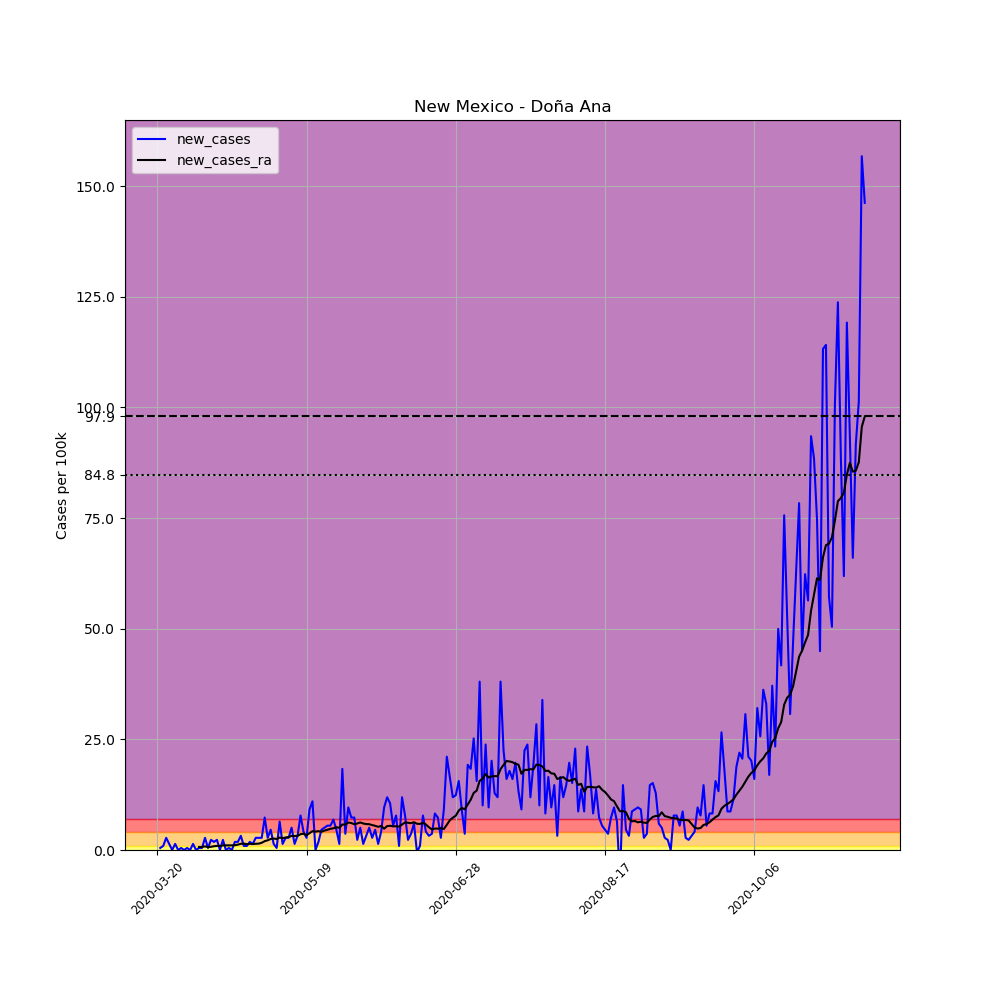

The file beside this chart, header and first rows:
, date, county, state, fips, cases, deaths, COUNTY, STNAME, CTYNAME, POPESTIMATE2019, per_100k, new_cases, new_cases_ra
201907, 2020-03-20, Doña Ana, New Mexico, 35013, 1, 0, 13, New Mexico, Doña Ana, 218195, 0.4583, , 
201908, 2020-03-21, Doña Ana, New Mexico, 35013, 2, 0, 13, New Mexico, Doña Ana, 218195, 0.9166, 0.4583, 
201909, 2020-03-22, Doña Ana, New Mexico, 35013, 4, 0, 13, New Mexico, Doña Ana, 218195, 1.833, 0.9166, 
201910, 2020-03-23, Doña Ana, New Mexico, 35013, 10, 0, 13, New Mexico, Doña Ana, 218195, 4.583, 2.75, 
201911, 2020-03-24, Doña Ana, New Mexico, 35013, 13, 0, 13, New Mexico, Doña Ana, 218195, 5.958, 1.375, 
201912, 2020-03-25, Doña Ana, New Mexico, 35013, 13, 0, 13, New Mexico, Doña Ana, 218195, 5.958, 0.0, 
201913, 2020-03-26, Doña Ana, New Mexico, 35013, 16, 0, 13, New Mexico, Doña Ana, 218195, 7.333, 1.375, 
201914, 2020-03-27, Doña Ana, New Mexico, 35013, 16, 0, 13, New Mexico, Doña Ana, 218195, 7.333, 0.0, 
201915, 2020-03-28, Doña Ana, New Mexico, 35013, 17, 0, 13, New Mexico, Doña Ana, 218195, 7.791, 0.4583, 
201916, 2020-03-29, Doña Ana, New Mexico, 35013, 17, 0, 13, New Mexico, Doña Ana, 218195, 7.791, 0.0, 
201917, 2020-03-30, Doña Ana, New Mexico, 35013, 18, 0, 13, New Mexico, Doña Ana, 218195, 8.25, 0.4583, 
201918, 2020-03-31, Doña Ana, New Mexico, 35013, 18, 0, 13, New Mexico, Doña Ana, 218195, 8.25, 0.0, 
201919, 2020-04-01, Doña Ana, New Mexico, 35013, 21, 0, 13, New Mexico, Doña Ana, 218195, 9.624, 1.375, 
201920, 2020-04-02, Doña Ana, New Mexico, 35013, 21, 0, 13, New Mexico, Doña Ana, 218195, 9.624, 0.0, 
201921, 2020-04-03, Doña Ana, New Mexico, 35013, 22, 0, 13, New Mexico, Doña Ana, 218195, 10.08, 0.4583, 0.6875
201922, 2020-04-04, Doña Ana, New Mexico, 35013, 23, 0, 13, New Mexico, Doña Ana, 218195, 10.54, 0.4583, 0.6875
201923, 2020-04-05, Doña Ana, New Mexico, 35013, 29, 0, 13, New Mexico, Doña Ana, 218195, 13.29, 2.75, 0.8184
201924, 2020-04-06, Doña Ana, New Mexico, 35013, 30, 0, 13, New Mexico, Doña Ana, 218195, 13.75, 0.4583, 0.6547
201925, 2020-04-07, Doña Ana, New Mexico, 35013, 35, 0, 13, New Mexico, Doña Ana, 218195, 16.04, 2.292, 0.7202
201926, 2020-04-08, Doña Ana, New Mexico, 35013, 39, 0, 13, New Mexico, Doña Ana, 218195, 17.87, 1.833, 0.8511
201927, 2020-04-09, Doña Ana, New Mexico, 35013, 44, 0, 13, New Mexico, Doña Ana, 218195, 20.17, 2.292, 0.9166
201928, 2020-04-10, Doña Ana, New Mexico, 35013, 44, 0, 13, New Mexico, Doña Ana, 218195, 20.17, 0.0, 0.9166
201929, 2020-04-11, Doña Ana, New Mexico, 35013, 49, 0, 13, New Mexico, Doña Ana, 218195, 22.46, 2.292, 1.048
201930, 2020-04-12, Doña Ana, New Mexico, 35013, 49, 1, 13, New Mexico, Doña Ana, 218195, 22.46, 0.0, 1.048
201931, 2020-04-13, Doña Ana, New Mexico, 35013, 50, 1, 13, New Mexico, Doña Ana, 218195, 22.92, 0.4583, 1.048
201932, 2020-04-14, Doña Ana, New Mexico, 35013, 50, 1, 13, New Mexico, Doña Ana, 218195, 22.92, 0.0, 1.048
201933, 2020-04-15, Doña Ana, New Mexico, 35013, 54, 1, 13, New Mexico, Doña Ana, 218195, 24.75, 1.833, 1.08
201934, 2020-04-16, Doña Ana, New Mexico, 35013, 58, 1, 13, New Mexico, Doña Ana, 218195, 26.58, 1.833, 1.211
201935, 2020-04-17, Doña Ana, New Mexico, 35013, 65, 1, 13, New Mexico, Doña Ana, 218195, 29.79, 3.208, 1.408
201936, 2020-04-18, Doña Ana, New Mexico, 35013, 67, 1, 13, New Mexico, Doña Ana, 218195, 30.71, 0.9166, 1.44
201937, 2020-04-19, Doña Ana, New Mexico, 35013, 69, 1, 13, New Mexico, Doña Ana, 218195, 31.62, 0.9166, 1.309
201938, 2020-04-20, Doña Ana, New Mexico, 35013, 73, 1, 13, New Mexico, Doña Ana, 218195, 33.46, 1.833, 1.408
201939, 2020-04-21, Doña Ana, New Mexico, 35013, 76, 1, 13, New Mexico, Doña Ana, 218195, 34.83, 1.375, 1.342
201940, 2020-04-22, Doña Ana, New Mexico, 35013, 82, 1, 13, New Mexico, Doña Ana, 218195, 37.58, 2.75, 1.408
201941, 2020-04-23, Doña Ana, New Mexico, 35013, 88, 1, 13, New Mexico, Doña Ana, 218195, 40.33, 2.75, 1.44
201942, 2020-04-24, Doña Ana, New Mexico, 35013, 94, 1, 13, New Mexico, Doña Ana, 218195, 43.08, 2.75, 1.637
201943, 2020-04-25, Doña Ana, New Mexico, 35013, 110, 1, 13, New Mexico, Doña Ana, 218195, 50.41, 7.333, 1.997
201944, 2020-04-26, Doña Ana, New Mexico, 35013, 116, 1, 13, New Mexico, Doña Ana, 218195, 53.16, 2.75, 2.193
201945, 2020-04-27, Doña Ana, New Mexico, 35013, 126, 1, 13, New Mexico, Doña Ana, 218195, 57.75, 4.583, 2.488
201946, 2020-04-28, Doña Ana, New Mexico, 35013, 129, 1, 13, New Mexico, Doña Ana, 218195, 59.12, 1.375, 2.586
201947, 2020-04-29, Doña Ana, New Mexico, 35013, 130, 1, 13, New Mexico, Doña Ana, 218195, 59.58, 0.4583, 2.488
201948, 2020-04-30, Doña Ana, New Mexico, 35013, 144, 1, 13, New Mexico, Doña Ana, 218195, 66, 6.416, 2.815
201949, 2020-05-01, Doña Ana, New Mexico, 35013, 147, 1, 13, New Mexico, Doña Ana, 218195, 67.37, 1.375, 2.684
201950, 2020-05-02, Doña Ana, New Mexico, 35013, 153, 2, 13, New Mexico, Doña Ana, 218195, 70.12, 2.75, 2.815
201951, 2020-05-03, Doña Ana, New Mexico, 35013, 159, 2, 13, New Mexico, Doña Ana, 218195, 72.87, 2.75, 2.946
201952, 2020-05-04, Doña Ana, New Mexico, 35013, 170, 2, 13, New Mexico, Doña Ana, 218195, 77.91, 5.041, 3.175
201953, 2020-05-05, Doña Ana, New Mexico, 35013, 173, 2, 13, New Mexico, Doña Ana, 218195, 79.29, 1.375, 3.175
201954, 2020-05-06, Doña Ana, New Mexico, 35013, 180, 2, 13, New Mexico, Doña Ana, 218195, 82.5, 3.208, 3.208
201955, 2020-05-07, Doña Ana, New Mexico, 35013, 197, 2, 13, New Mexico, Doña Ana, 218195, 90.29, 7.791, 3.568
201956, 2020-05-08, Doña Ana, New Mexico, 35013, 206, 2, 13, New Mexico, Doña Ana, 218195, 94.41, 4.125, 3.666
201957, 2020-05-09, Doña Ana, New Mexico, 35013, 212, 2, 13, New Mexico, Doña Ana, 218195, 97.16, 2.75, 3.339
201958, 2020-05-10, Doña Ana, New Mexico, 35013, 232, 2, 13, New Mexico, Doña Ana, 218195, 106.3, 9.166, 3.797
201959, 2020-05-11, Doña Ana, New Mexico, 35013, 256, 2, 13, New Mexico, Doña Ana, 218195, 117.3, 11, 4.256
201960, 2020-05-12, Doña Ana, New Mexico, 35013, 256, 2, 13, New Mexico, Doña Ana, 218195, 117.3, 0.0, 4.157
201961, 2020-05-13, Doña Ana, New Mexico, 35013, 260, 2, 13, New Mexico, Doña Ana, 218195, 119.2, 1.833, 4.256
201962, 2020-05-14, Doña Ana, New Mexico, 35013, 270, 2, 13, New Mexico, Doña Ana, 218195, 123.7, 4.583, 4.125
201963, 2020-05-15, Doña Ana, New Mexico, 35013, 281, 2, 13, New Mexico, Doña Ana, 218195, 128.8, 5.041, 4.387
201964, 2020-05-16, Doña Ana, New Mexico, 35013, 293, 2, 13, New Mexico, Doña Ana, 218195, 134.3, 5.5, 4.583
201965, 2020-05-17, Doña Ana, New Mexico, 35013, 305, 2, 13, New Mexico, Doña Ana, 218195, 139.8, 5.5, 4.779
201966, 2020-05-18, Doña Ana, New Mexico, 35013, 320, 2, 13, New Mexico, Doña Ana, 218195, 146.7, 6.875, 4.91
... 178 more rows
